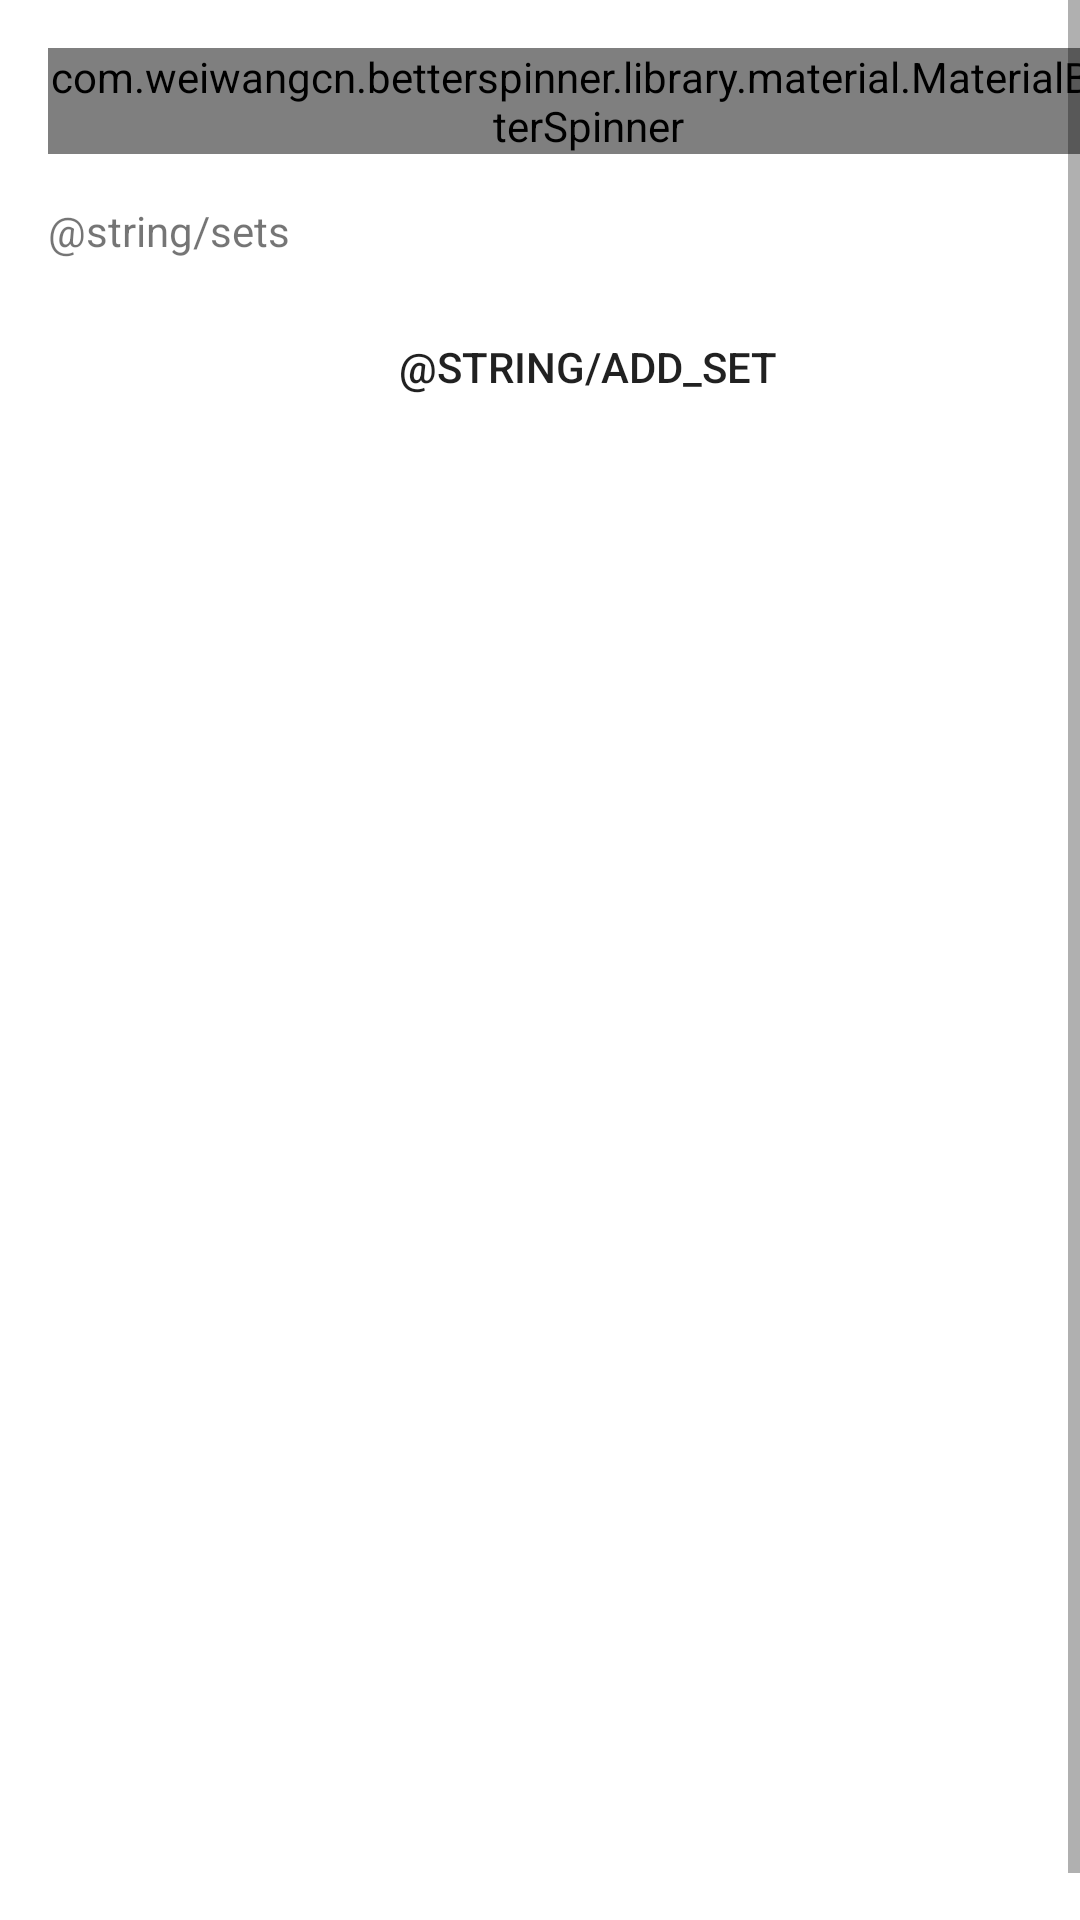

Produce the Android XML layout that renders to this screen, including the resource entries it uses.
<!-- AndroidManifest.xml: application theme AppTheme -->
<!-- res/layout/fragment_add_exercise.xml -->
<?xml version="1.0" encoding="utf-8"?>
<ScrollView xmlns:android="http://schemas.android.com/apk/res/android"
            android:layout_width="match_parent"
            android:layout_height="match_parent"
            android:background="@android:color/white"
            android:fillViewport="true">

    <LinearLayout
        android:layout_width="match_parent"
        android:layout_height="wrap_content"
        android:layout_margin="16dp"
        android:orientation="vertical"
        android:paddingBottom="16dp">

        <com.weiwangcn.betterspinner.library.material.MaterialBetterSpinner
            android:id="@+id/spinner"
            android:layout_width="match_parent"
            android:layout_height="wrap_content"
            android:hint="@string/choose_exercise"/>

        <TextView
            android:layout_width="wrap_content"
            android:layout_height="wrap_content"
            android:layout_marginBottom="8dp"
            android:layout_marginTop="16dp"
            android:text="@string/sets"/>

        <LinearLayout
            android:id="@+id/linearLayout"
            android:layout_width="match_parent"
            android:layout_height="wrap_content"
            android:orientation="vertical"/>

        <Button
            android:id="@+id/buttonAdd"
            style="@style/ButtonStyle"
            android:layout_width="match_parent"
            android:layout_height="wrap_content"
            android:text="@string/add_set"/>
    </LinearLayout>
</ScrollView>
<!-- resources referenced by this layout -->
<resources>
  <style name="ButtonStyle" parent="Widget.AppCompat.Button.Borderless">
          <item name="android:minHeight">56dp</item>
      </style>
  <style name="AppTheme" parent="Theme.AppCompat.Light.NoActionBar">
          
          <item name="colorPrimary">@color/colorPrimary</item>
          <item name="colorPrimaryDark">@color/colorPrimaryDark</item>
          <item name="colorAccent">@color/colorAccent</item>
      </style>
  <color name="colorPrimary">#3F51B5</color>
  <color name="colorPrimaryDark">#303F9F</color>
  <color name="colorAccent">#26337C</color>
</resources>
